2-way image classification set "img_dataset" from GitHub (codomposer/audio-recognition); label vocabulary: cat, dog.

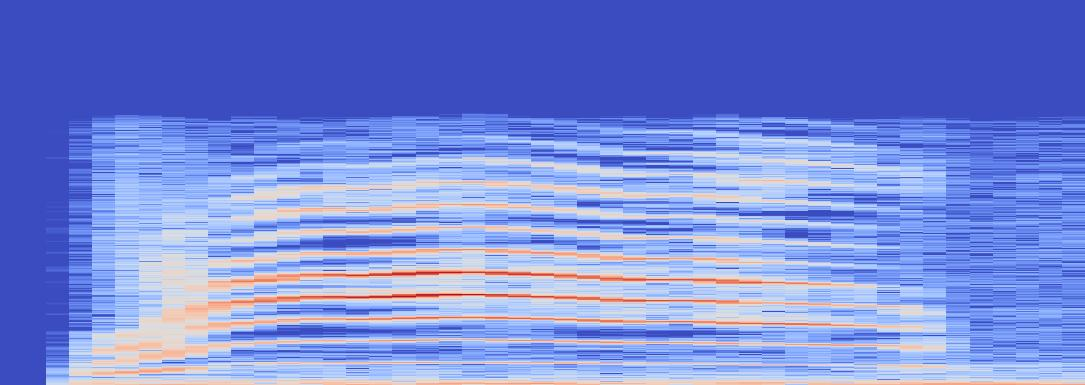
Label: cat

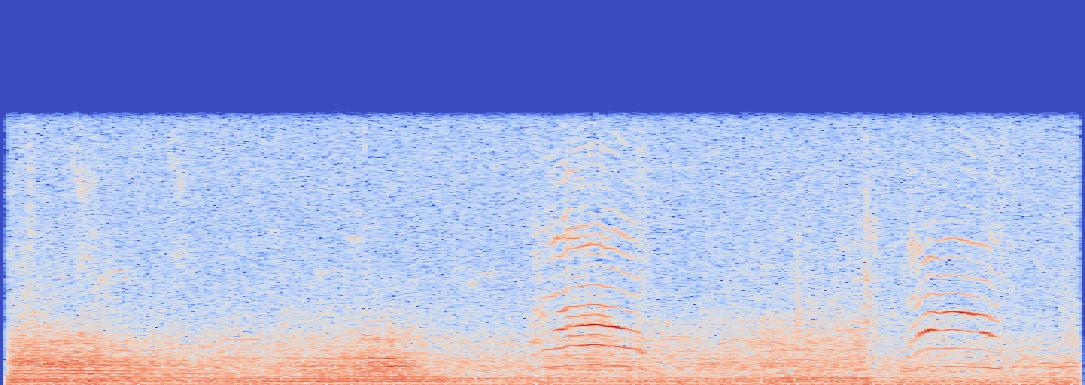
Label: cat

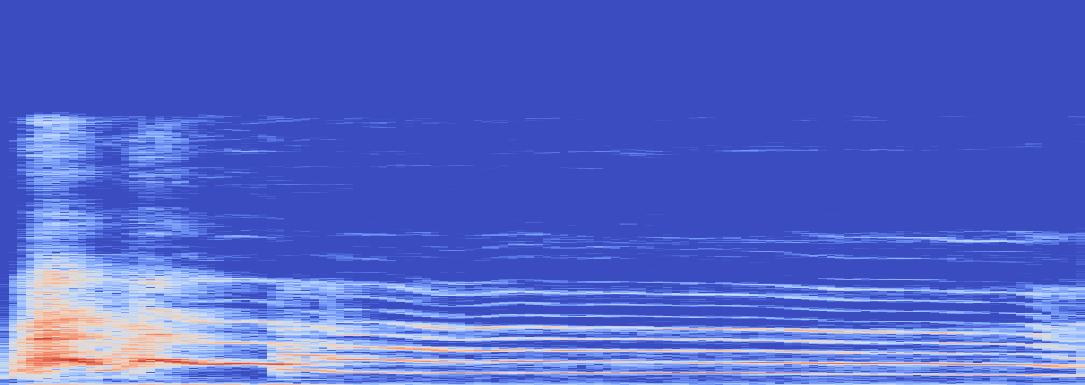
Label: dog

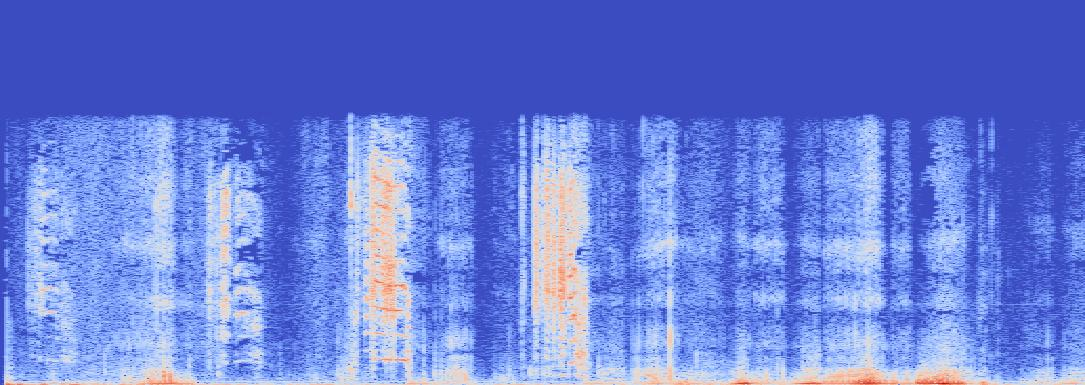
Label: cat

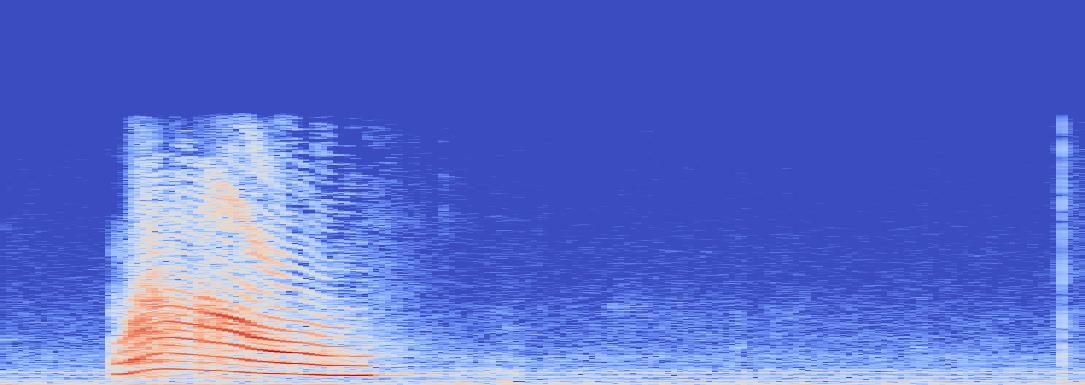
Label: cat

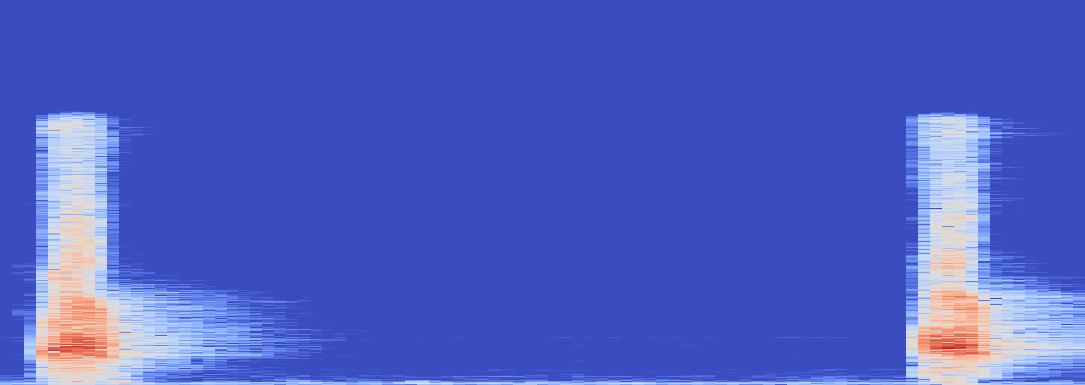
Label: dog
